Run: headless pygame with SDL's dummy video driver; simulated clock (each Clock.tick advances the game by its frame time, no real sleeping); random seed 0; keys injected as events and as key.get_pressed() state; no mouse input.
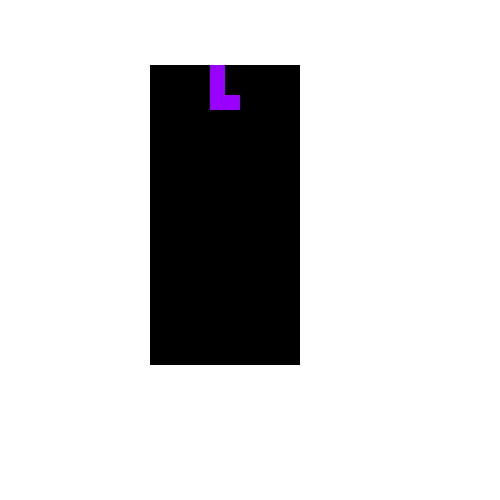
Frame 1 of 4 · flips 1–60 · no input
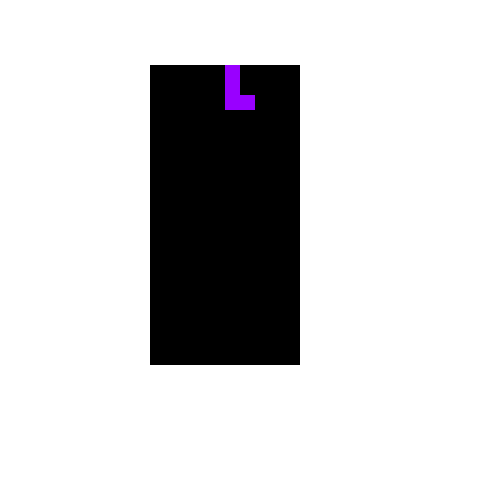
Frame 2 of 4 · flips 61–180 · tapped SPACE, RETURN · held RIGHT (→), D
Frame 3 of 4 · flips 181–300 · held DOWN (↓), S · screen unchanged from frame 2, image omitted
Frame 4 of 4 · flips 301–420 · held LEFT (←), A, UP (↑), W · screen unchanged from frame 3, image omitted

The pygame program that drew these frames:

import pygame
import random
import time

################################
# UTILITY CLASSES
################################


# Makes gfx calc easier
class vec:
    def __init__(self, px, py):
        self.x = px
        self.y = py

    def add(self, v):
        return vec(self.x + v.x, self.y + v.y)

    def sub(self, v):
        return vec(self.x - v.x, self.y - v.y)

    def mult(self, scalar):
        return vec(self.x * scalar, self.y * scalar)


class drawing_manager:
    @staticmethod
    def interpret_color(color):
        if color == "blue":
            return (0, 0, 255)
        elif color == "aqua":
            return (0, 255, 255)
        elif color == "red":
            return (255, 0, 0)
        elif color == "green":
            return (0, 255, 0)
        elif color == "yellow":
            return (255, 255, 0)
        elif color == "purple":
            return (153, 0, 255)
        elif color == "orange":
            return (255, 153, 0)
        # Just in case the color is not valid it will return white so you know
        # there is something wrong with the piece
        return (255, 255, 255)

    @staticmethod
    def draw_piece(pos, piece_state, color):
        for i in range(4):
            for j in range(4):
                if piece_state[i][j] == "X":
                    drawing_manager.draw_box(
                        vec(j, i).add(pos).mult(BOX_SIZE).add(BOARD_POS),
                        drawing_manager.interpret_color(color))

    def draw_dead_pieces(pieces):
        for i in range(20):
            for j in range(10):
                if pieces[i][j] != "":
                    drawing_manager.draw_box(
                        vec(j, i).mult(BOX_SIZE).add(BOARD_POS),
                        drawing_manager.interpret_color(pieces[i][j]))

    @staticmethod
    def draw_box(pos, color):
        pygame.draw.rect(SCREEN, color,
                         pygame.Rect(pos.x, pos.y, BOX_SIZE, BOX_SIZE))

    @staticmethod
    def draw_bg():
        pygame.draw.rect(SCREEN, (255, 255, 255),
                         pygame.Rect(0, 0, SCREEN_SIZE.x, SCREEN_SIZE.y))
        #                 Not sure why I have to have this BOX_SIZE |
        #                                                           V
        pygame.draw.rect(
            SCREEN, (0, 0, 0),
            pygame.Rect(BOARD_POS.x, BOARD_POS.y + BOX_SIZE, 10 * BOX_SIZE,
                        20 * BOX_SIZE))


################################
# CONSTANTS
################################

BOX_SIZE = 15
BOARD_POS = vec(150, 50)
SCREEN_SIZE = vec(500, 500)
SCREEN = pygame.display.set_mode([SCREEN_SIZE.x, SCREEN_SIZE.y])
FPS = 2.0
DAS = 4.0
# FAST_MULTIPLIER cannot be one
FAST_MULTIPLIER = 2.0
# Adding to the piece state rotates the piece clockwise
O_PIECE = ([["....", ".XX.", ".XX.", "...."], ["....", ".XX.", ".XX.", "...."],
            ["....", ".XX.", ".XX.", "...."], ["....", ".XX.", ".XX.", "...."]], "blue")
T_PIECE = ([["....", ".XXX", "..X.", "...."], ["..X.", ".XX.", "..X.", "...."],
            ["..X.", ".XXX", "....", "...."], ["..X.", "..XX", "..X.", "...."]], "green")
I_PIECE = ([["..X.", "..X.", "..X.", "..X."], ["....", "....", "XXXX", "...."],
            [".X..", ".X..", ".X..", ".X.."], ["....", "XXXX", "....", "...."]], "red")
Z_PIECE = ([["....", ".XX.", "..XX", "...."], ["..X.", ".XX.", ".X..", "...."],
            ["....", ".XX.", "..XX", "...."], ["..X.", ".XX.", ".X..", "...."]], "orange")
S_PIECE = ([["....", "..XX", ".XX.", "...."], [".X..", ".XX.", "..X.", "...."],
            ["....", "..XX", ".XX.", "...."], [".X..", ".XX.", "..X.", "...."]], "aqua")
J_PIECE = ([["..X.", "..X.", ".XX.", "...."], ["....", ".X..", ".XXX", "...."],
            [".XX.", ".X..", ".X..", "...."], ["....", "...X", ".XXX", "...."]], "yellow")
L_PIECE = ([[".X..", ".X..", ".XX.", "...."], ["....", "..X.", "XXX.", "...."],
            [".XX.", "..X.", "..X.", "...."], ["....", "X...", "XXX.", "...."]], "purple")
PIECES = [O_PIECE, T_PIECE, I_PIECE, Z_PIECE, S_PIECE, J_PIECE, L_PIECE]

################################
# PIECE CLASSES
################################


class piece:
    def __init__(self, piece_info):
        self.states = piece_info[0]
        # Some pieces begin at the first row and other at the second
        # so with this if we ensure that the pieces begin at the very top
        self.pos = vec(3, 1 if "X" in self.states[0][0] else 0)
        self.current_state = 0
        self.color = piece_info[1]

    def draw(self):
        drawing_manager.draw_piece(self.pos, self.states[self.current_state],
                                   self.color)


class dead_pieces:
    data = []
    fast = False

    @staticmethod
    def init():
        for i in range(20):
            dead_pieces.data.append([])
            for j in range(10):
                dead_pieces.data[i].append("")

    @staticmethod
    def draw():
        drawing_manager.draw_dead_pieces(dead_pieces.data)

    @staticmethod
    def add_piece(pos, state, color):
        for i in range(4):
            for j in range(4):
                if state[i][j] == "X":
                    dead_pieces.data[pos.x + j][pos.y + i] = color

    @staticmethod
    def clear_line(line):
        for i in reversed(range(0, line)):
            if i == 0:
                dead_pieces.data[i] = [""] * 10
                continue
            for j in range(10):
                dead_pieces.data[i][j] = dead_pieces.data[i - 1][j]

    @staticmethod
    def clear_lines():
        for i in range(20):
            full = True
            for j in range(10):
                if dead_pieces.data[i][j] == "":
                    full = False
                    break
            if full:
                dead_pieces.clear_line(i)


class game:
    player_piece = None
    fps_ts = time.time() + 1 / FPS
    das_ts = 0

    @staticmethod
    def player_input():
        keys = pygame.key.get_pressed()
        game.fast = keys[pygame.K_DOWN]
        if keys[pygame.K_LEFT] and (time.time() > game.das_ts):
            game.player_piece.pos.x += -1
            game.das_ts = time.time() + 1.0 / DAS
        elif keys[pygame.K_RIGHT] and (time.time() > game.das_ts):
            game.player_piece.pos.x += 1
            game.das_ts = time.time() + 1.0 / DAS

    @staticmethod
    def frame():
        drawing_manager.draw_bg()
        game.player_piece.draw()
        dead_pieces.draw()
        game.player_input()
        if time.time() > (game.fps_ts - 
                          (((FAST_MULTIPLIER-1) / (FAST_MULTIPLIER*FPS) if game.fast else 0))):
            game.player_piece.pos.y += 1
            game.fps_ts = time.time() + 1 / FPS

    @staticmethod
    def start():
        pygame.init()
        game.player_piece = piece(random.choice(PIECES))
        dead_pieces.init()
        running = True
        while running:
            for event in pygame.event.get():
                if event.type == pygame.QUIT:
                    running = False
            game.frame()
            pygame.display.flip()
        pygame.quit()


game.start()
